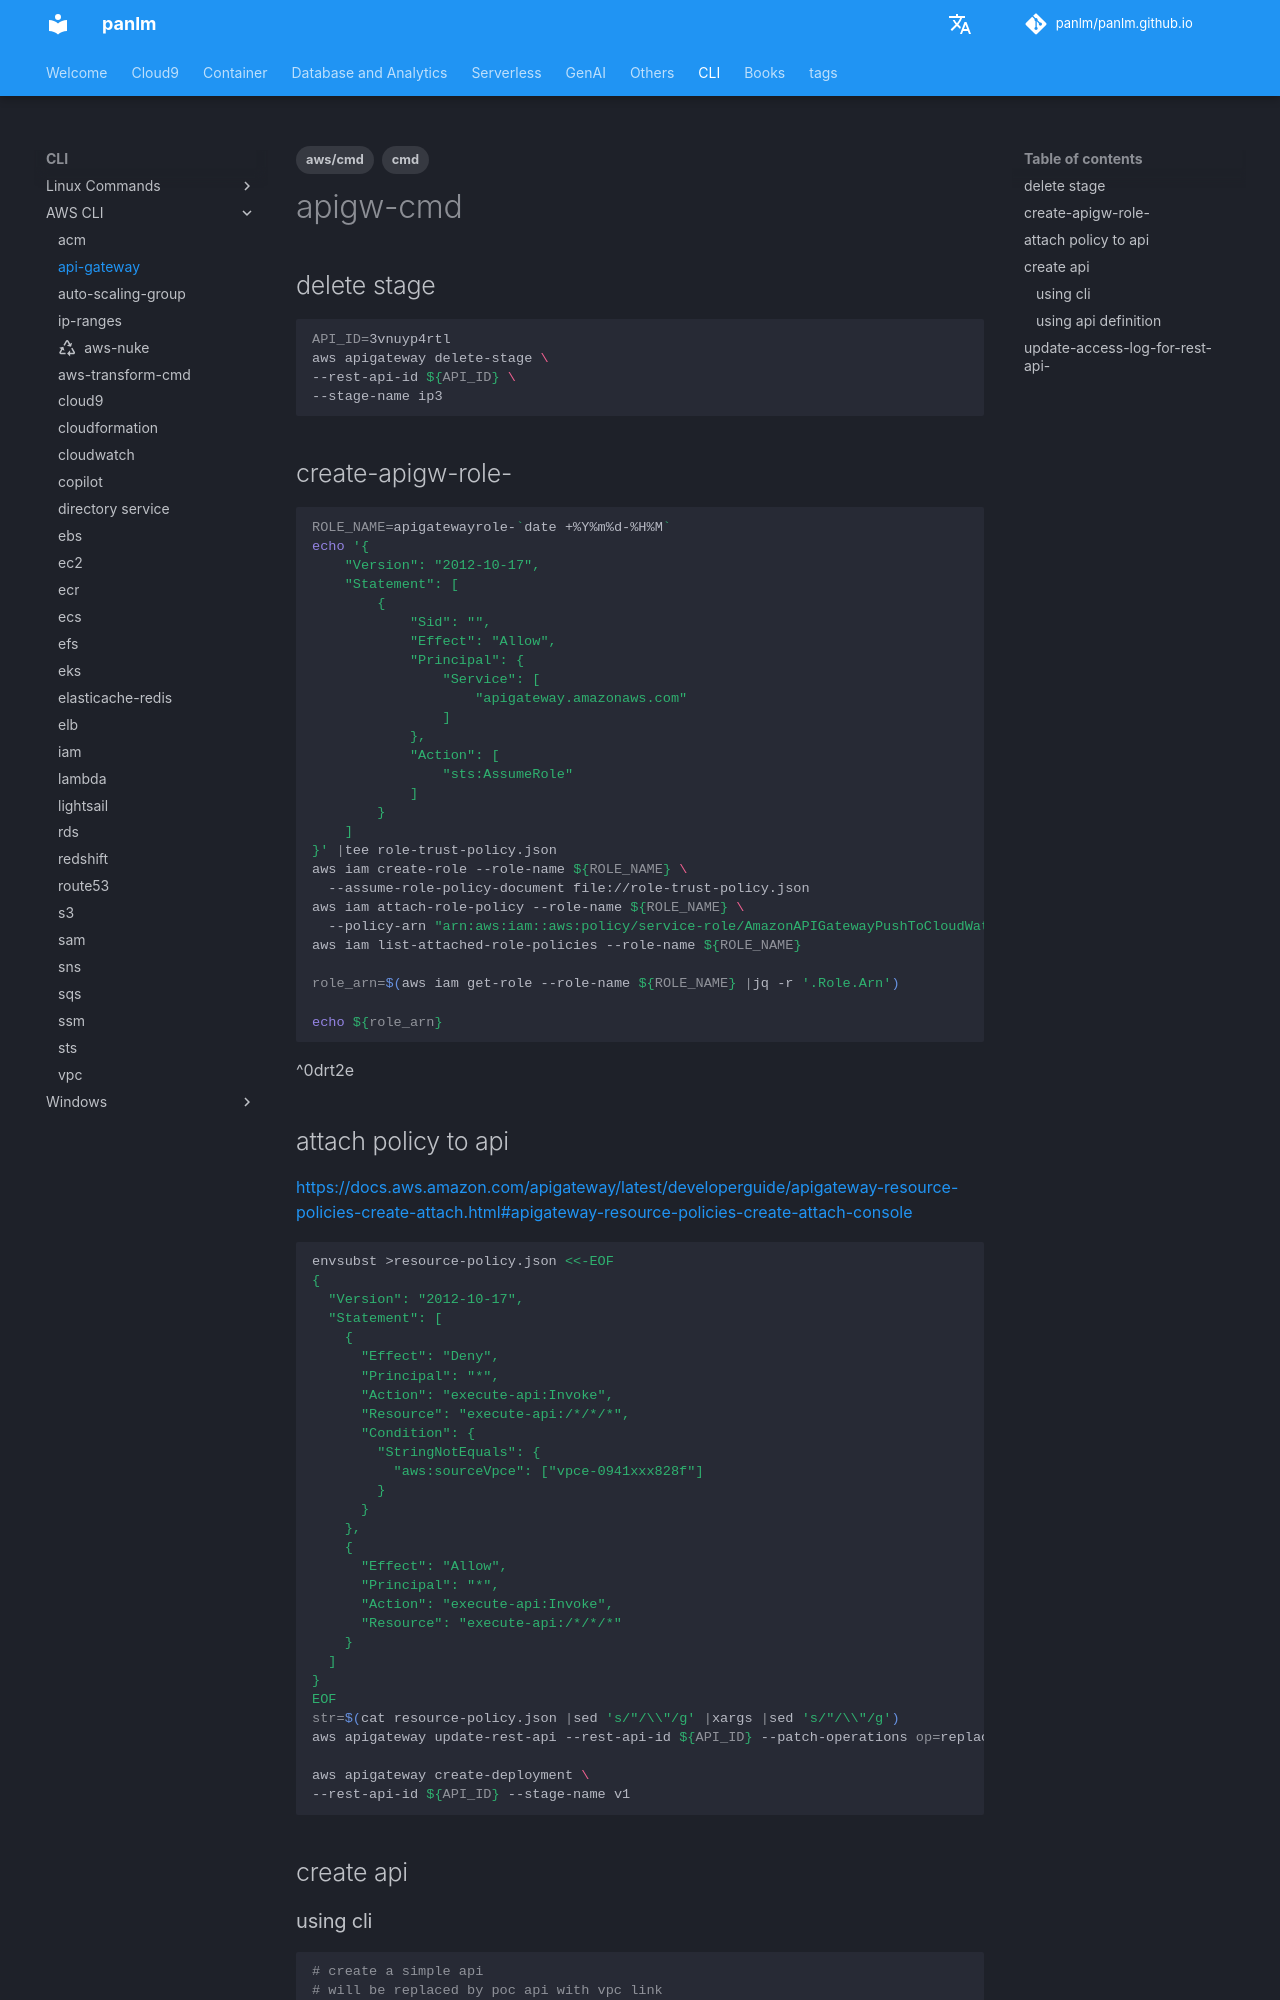

repository: panlm/panlm.github.io · page: CLI/awscli/apigw-cmd/index.html · generator: mkdocs

---
title: api-gateway
description: api-gateway
created: 2023-03-03 09:25:15.137000
last_modified: 2024-02-05
tags:
- cmd
- aws/cmd
permalink: git-mkdocs/cli/awscli/apigw-cmd
---

# apigw-cmd

## delete stage

```sh
API_ID=3vnuyp4rtl
aws apigateway delete-stage \
--rest-api-id ${API_ID} \
--stage-name ip3
```

## create-apigw-role-

```sh
ROLE_NAME=apigatewayrole-`date +%Y%m%d-%H%M`
echo '{
    "Version": "2012-10-17",
    "Statement": [
        {
            "Sid": "",
            "Effect": "Allow",
            "Principal": {
                "Service": [
                    "apigateway.amazonaws.com"
                ]
            },
            "Action": [
                "sts:AssumeRole"
            ]
        }
    ]
}' |tee role-trust-policy.json
aws iam create-role --role-name ${ROLE_NAME} \
  --assume-role-policy-document file://role-trust-policy.json
aws iam attach-role-policy --role-name ${ROLE_NAME} \
  --policy-arn "arn:aws:iam::aws:policy/service-role/AmazonAPIGatewayPushToCloudWatchLogs"
aws iam list-attached-role-policies --role-name ${ROLE_NAME}

role_arn=$(aws iam get-role --role-name ${ROLE_NAME} |jq -r '.Role.Arn')

echo ${role_arn}

```

^0drt2e

## attach policy to api
https://docs.aws.amazon.com/apigateway/latest/developerguide/apigateway-resource-policies-create-attach.html#apigateway-resource-policies-create-attach-console

```sh
envsubst >resource-policy.json <<-EOF
{
  "Version": "2012-10-17",
  "Statement": [
    {
      "Effect": "Deny",
      "Principal": "*",
      "Action": "execute-api:Invoke",
      "Resource": "execute-api:/*/*/*",
      "Condition": {
        "StringNotEquals": {
          "aws:sourceVpce": ["vpce-0941xxx828f"]
        }
      }
    },
    {
      "Effect": "Allow",
      "Principal": "*",
      "Action": "execute-api:Invoke",
      "Resource": "execute-api:/*/*/*"
    }
  ]
}
EOF
str=$(cat resource-policy.json |sed 's/"/\\"/g' |xargs |sed 's/"/\\"/g')
aws apigateway update-rest-api --rest-api-id ${API_ID} --patch-operations op=replace,path=/policy,value='"'"$str"'"'

aws apigateway create-deployment \
--rest-api-id ${API_ID} --stage-name v1 

```


## create api
